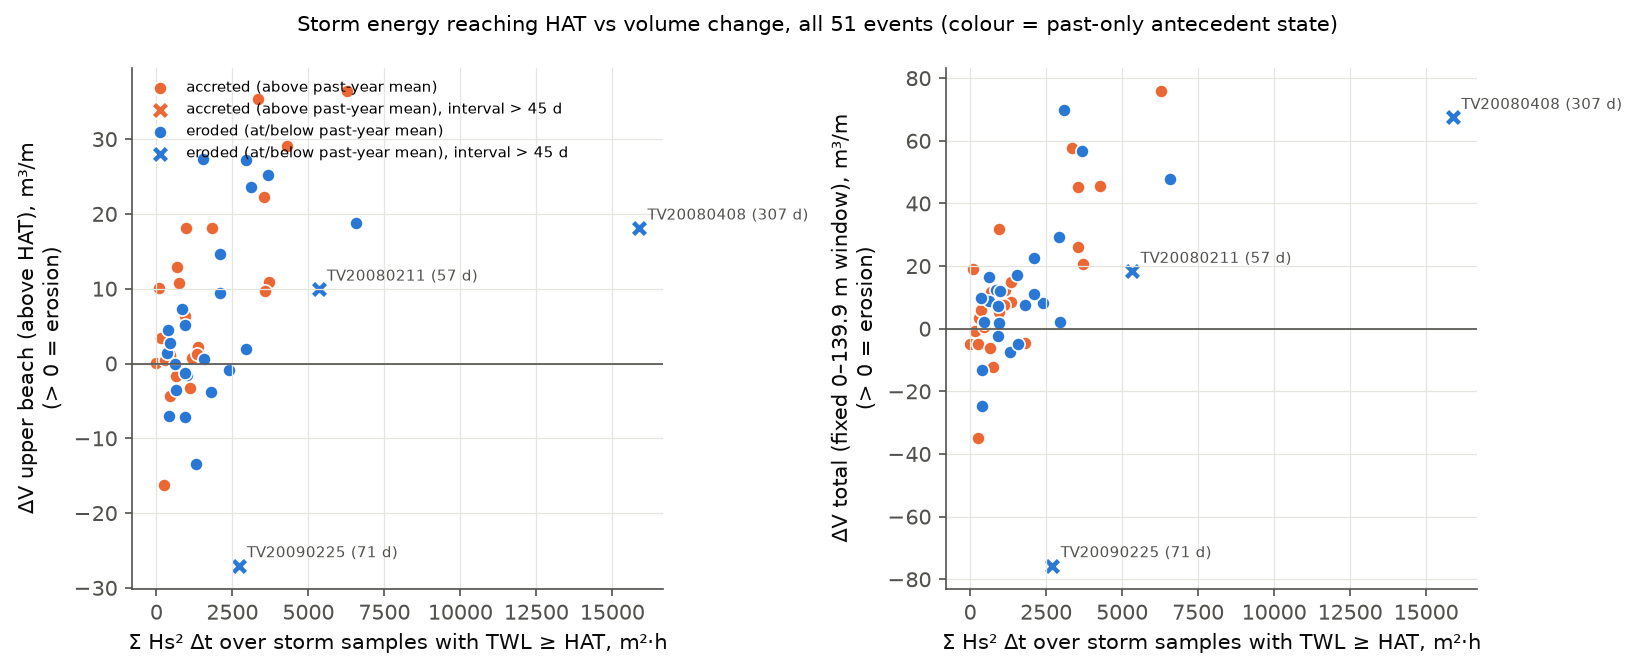

The table this chart was drawn from, first rows:
event_id, E_Hs2dt_stormHAT_m2h, E_notebook_stormHAT_MJh_m2, dV_upper, dV_total_fixed, V_anom_past, interval_days, resolvable, winter, state
TV20080111, 3101, 1.947, 23.63, 69.81, 0.0, 31.0, True, 2007-08, eroded (at/below past-year mean)
TV20080211, 5333, 3.348, 9.969, 18.38, -69.81, 57.0, False, 2007-08, eroded (at/below past-year mean)
TV20080408, 15882, 9.971, 18.13, 67.51, -53.28, 307.0, False, 2008-09, eroded (at/below past-year mean)
TV20090209, 846.7, 0.5316, 7.295, 12.48, -76.7, 16.0, True, 2008-09, eroded (at/below past-year mean)
TV20090225, 2702, 1.696, -27.01, -75.61, -46.23, 71.0, False, 2008-09, eroded (at/below past-year mean)
TV20091019, 3351, 2.104, 35.4, 57.62, 40.13, 29.0, True, 2009-10, accreted (above past-year mean)
TV20091117, 2948, 1.851, 1.921, 2.144, -20.35, 16.0, True, 2009-10, eroded (at/below past-year mean)
TV20091203, 1795, 1.127, -3.833, 7.577, -21.14, 14.0, True, 2009-10, eroded (at/below past-year mean)
TV20100104, 633.7, 0.3979, -3.554, 8.971, -24.48, 14.0, True, 2009-10, eroded (at/below past-year mean)
TV20100202, 1302, 0.8174, -13.48, -7.288, -37.29, 14.0, True, 2009-10, eroded (at/below past-year mean)
TV20100216, 1538, 0.9654, 27.39, 17.23, -31.59, 13.0, True, 2009-10, eroded (at/below past-year mean)
TV20100317, 955, 0.5996, -7.147, 1.935, -21.27, 14.0, True, 2009-10, eroded (at/below past-year mean)
TV20100331, 609.8, 0.3828, -0.1176, 16.56, -22.19, 15.0, True, 2009-10, eroded (at/below past-year mean)
TV20100923, 752.3, 0.4723, 10.78, -12.22, 43.39, 15.0, True, 2010-11, accreted (above past-year mean)
TV20101024, 3719, 2.335, 10.89, 20.8, 66.48, 30.0, True, 2010-11, accreted (above past-year mean)
TV20110105, 298.1, 0.1872, 3.648, 3.494, 37.27, 16.0, True, 2010-11, accreted (above past-year mean)
TV20110121, 157.4, 0.0988, 3.474, -0.6986, 30.44, 14.0, True, 2010-11, accreted (above past-year mean)
TV20110204, 3561, 2.236, 9.692, 25.97, 27.63, 17.0, True, 2010-11, accreted (above past-year mean)
TV20110221, 993.3, 0.6236, -1.486, 12.17, -1.527, 14.0, True, 2010-11, eroded (at/below past-year mean)
TV20111026, 454.1, 0.2851, -4.33, 0.4398, 122.7, 14.0, True, 2011-12, accreted (above past-year mean)
TV20111125, 1355, 0.8508, 2.188, 8.489, 113.2, 17.0, True, 2011-12, accreted (above past-year mean)
TV20111212, 6264, 3.932, 36.4, 75.83, 98.59, 31.0, True, 2011-12, accreted (above past-year mean)
TV20120125, 352, 0.221, 1.236, 6.049, 22.33, 14.0, True, 2011-12, accreted (above past-year mean)
TV20120208, 260.4, 0.1635, -16.18, -34.88, 13.29, 30.0, True, 2011-12, accreted (above past-year mean)
TV20120309, 101.6, 0.06376, 10.08, 18.92, 39.96, 14.0, True, 2011-12, accreted (above past-year mean)
TV20120406, 679, 0.4263, 12.94, 11.59, 29.11, 14.0, True, 2011-12, accreted (above past-year mean)
TV20120420, 1117, 0.7015, -3.258, 7.592, 7.253, 19.0, True, 2011-12, accreted (above past-year mean)
TV20120917, 444.4, 0.279, 1.169, 1.888, 26.6, 14.0, True, 2012-13, accreted (above past-year mean)
TV20121001, 0.0, 0.0, 0.06185, -4.886, 24.8, 16.0, True, 2012-13, accreted (above past-year mean)
TV20121017, 961.3, 0.6035, 18.09, 31.93, 30.24, 44.0, True, 2012-13, accreted (above past-year mean)
TV20121130, 935.3, 0.5872, 6.322, 5.381, 3.443, 14.0, True, 2012-13, accreted (above past-year mean)
TV20121214, 3550, 2.229, 22.27, 45.27, 0.03203, 31.0, True, 2012-13, accreted (above past-year mean)
TV20130114, 2402, 1.508, -0.9069, 8.094, -46.98, 16.0, True, 2012-13, eroded (at/below past-year mean)
TV20130130, 2105, 1.322, 14.66, 22.44, -53.92, 13.0, True, 2012-13, eroded (at/below past-year mean)
TV20130212, 397.9, 0.2498, -6.958, -24.83, -75.1, 28.0, True, 2012-13, eroded (at/below past-year mean)
TV20130312, 346.5, 0.2176, 1.404, 9.717, -45.99, 16.0, True, 2012-13, eroded (at/below past-year mean)
TV20130328, 926.2, 0.5815, -1.317, -2.339, -53.73, 32.0, True, 2012-13, eroded (at/below past-year mean)
TV20131018, 1817, 1.141, 18.18, -4.673, 15.33, 18.0, True, 2013-14, accreted (above past-year mean)
TV20131105, 1157, 0.7264, 0.7643, 12.35, 19.24, 14.0, True, 2013-14, accreted (above past-year mean)
TV20131119, 269.7, 0.1693, 0.4676, -4.914, 5.967, 14.0, True, 2013-14, accreted (above past-year mean)
TV20131203, 637, 0.3999, -1.651, -6.014, 12.54, 16.0, True, 2013-14, accreted (above past-year mean)
TV20131219, 4281, 2.688, 29.02, 45.58, 19.71, 14.0, True, 2013-14, accreted (above past-year mean)
TV20140102, 3664, 2.3, 25.18, 56.88, -26.76, 18.0, True, 2013-14, eroded (at/below past-year mean)
TV20140120, 2087, 1.31, 9.387, 11.22, -82.79, 11.0, True, 2013-14, eroded (at/below past-year mean)
TV20140131, 6563, 4.121, 18.83, 47.84, -90.94, 17.0, True, 2013-14, eroded (at/below past-year mean)
TV20140217, 2939, 1.845, 27.21, 29.24, -136.2, 14.0, True, 2013-14, eroded (at/below past-year mean)
TV20140303, 1576, 0.9897, 0.6306, -4.838, -159.5, 15.0, True, 2013-14, eroded (at/below past-year mean)
TV20140318, 927.1, 0.582, 5.208, 7.106, -147.8, 13.0, True, 2013-14, eroded (at/below past-year mean)
TV20140417, 457, 0.2869, 2.74, 2.049, -142, 13.0, True, 2013-14, eroded (at/below past-year mean)
TV20141024, 383.5, 0.2407, 4.42, -13.12, -4.276, 14.0, True, 2014-15, eroded (at/below past-year mean)
TV20141107, 1349, 0.8468, 1.213, 14.76, 14.74, 17.0, True, 2014-15, accreted (above past-year mean)
